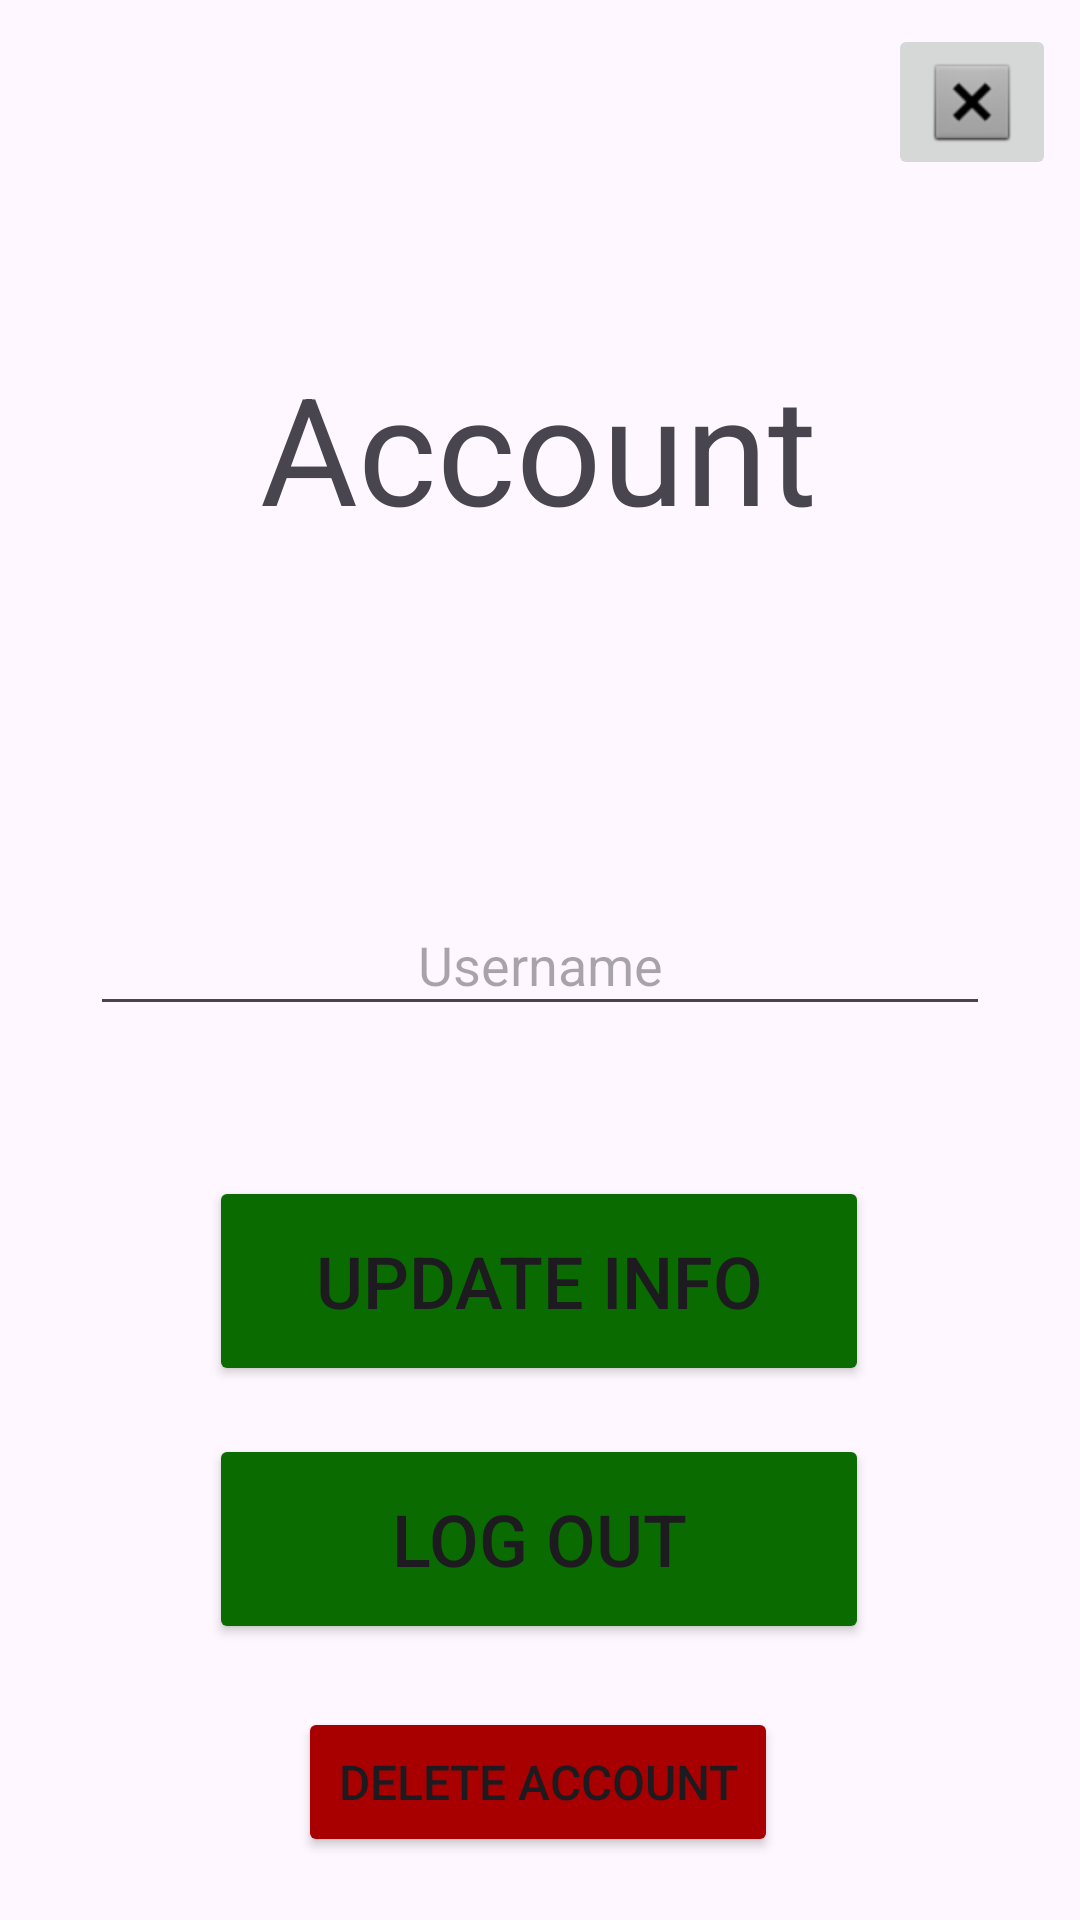

Write the Android layout XML for this screen, with the resource values it uses.
<!-- AndroidManifest.xml: application theme Theme.MinecraftLookup -->
<!-- res/layout/activity_account_info.xml -->
<?xml version="1.0" encoding="utf-8"?>
<androidx.constraintlayout.widget.ConstraintLayout xmlns:android="http://schemas.android.com/apk/res/android"
    xmlns:app="http://schemas.android.com/apk/res-auto"
    xmlns:tools="http://schemas.android.com/tools"
    android:id="@+id/main"
    android:layout_width="match_parent"
    android:layout_height="match_parent"
    tools:context=".activities.AccountInfo">

    <ImageButton
        android:id="@+id/AI_btn_cancel"
        android:layout_width="wrap_content"
        android:layout_height="wrap_content"
        android:layout_marginTop="8dp"
        android:layout_marginEnd="8dp"
        app:layout_constraintEnd_toEndOf="parent"
        app:layout_constraintTop_toTopOf="parent"
        app:srcCompat="@android:drawable/btn_dialog" />

    <Button
        android:id="@+id/AI_btn_updateInfo"
        android:layout_width="220dp"
        android:layout_height="70dp"
        android:layout_marginTop="50dp"
        android:backgroundTint="#096B00"
        android:text="Update Info"
        android:textSize="24sp"
        app:cornerRadius="24sp"
        app:layout_constraintEnd_toEndOf="parent"
        app:layout_constraintHorizontal_bias="0.497"
        app:layout_constraintStart_toStartOf="parent"
        app:layout_constraintTop_toBottomOf="@+id/AI_et_username" />

    <Button
        android:id="@+id/AI_btn_logOut"
        android:layout_width="220dp"
        android:layout_height="70dp"
        android:layout_marginTop="16dp"
        android:backgroundTint="#096B00"
        android:text="Log Out"
        android:textSize="24sp"
        app:cornerRadius="24sp"
        app:layout_constraintEnd_toEndOf="parent"
        app:layout_constraintHorizontal_bias="0.497"
        app:layout_constraintStart_toStartOf="parent"
        app:layout_constraintTop_toBottomOf="@+id/AI_btn_updateInfo" />

    <Button
        android:id="@+id/AI_btn_deleteAccount"
        android:layout_width="160dp"
        android:layout_height="50dp"
        android:backgroundTint="#A80000"
        android:text="Delete Account"
        android:textSize="16sp"
        app:cornerRadius="24sp"
        app:layout_constraintBottom_toBottomOf="parent"
        app:layout_constraintEnd_toEndOf="parent"
        app:layout_constraintHorizontal_bias="0.497"
        app:layout_constraintStart_toStartOf="parent"
        app:layout_constraintTop_toBottomOf="@+id/AI_btn_logOut" />

    <EditText
        android:id="@+id/AI_et_username"
        android:layout_width="300dp"
        android:layout_height="44dp"
        android:ems="10"
        android:hint="Username"
        android:inputType="text"
        android:textAlignment="center"
        app:layout_constraintBottom_toBottomOf="parent"
        app:layout_constraintEnd_toEndOf="parent"
        app:layout_constraintStart_toStartOf="parent"
        app:layout_constraintTop_toTopOf="parent" />

    <TextView
        android:id="@+id/AI_tv_title"
        android:layout_width="wrap_content"
        android:layout_height="wrap_content"
        android:text="Account"
        android:textAlignment="center"
        android:textSize="50sp"
        app:layout_constraintBottom_toTopOf="@+id/AI_et_username"
        app:layout_constraintEnd_toEndOf="parent"
        app:layout_constraintHorizontal_bias="0.497"
        app:layout_constraintStart_toStartOf="parent"
        app:layout_constraintTop_toTopOf="parent" />

    <TextView
        android:id="@+id/AI_tv_error_usernameNotAvailable"
        android:layout_width="wrap_content"
        android:layout_height="wrap_content"
        android:text="Username not available"
        android:textColor="#D60101"
        android:visibility="invisible"
        app:layout_constraintEnd_toEndOf="parent"
        app:layout_constraintStart_toStartOf="parent"
        app:layout_constraintTop_toBottomOf="@+id/AI_et_username"
        tools:visibility="invisible" />
</androidx.constraintlayout.widget.ConstraintLayout>
<!-- resources referenced by this layout -->
<resources>
  <style name="Theme.MinecraftLookup" parent="Base.Theme.MinecraftLookup" />
  <style name="Base.Theme.MinecraftLookup" parent="Theme.Material3.DayNight.NoActionBar">
          
          
      </style>
</resources>
